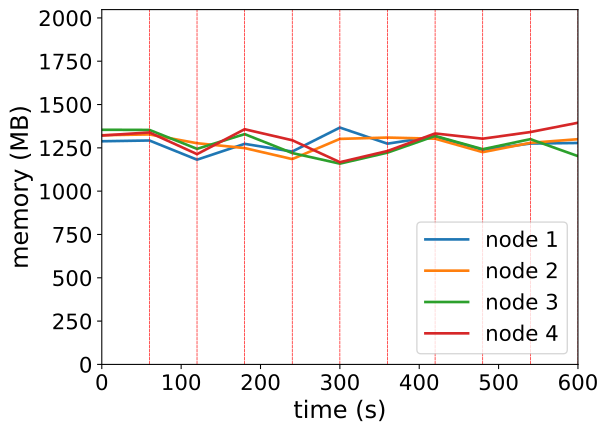

Values plotted in this chart, from the file beside it:
timestamp, ppgcc-m02_pod_amount, ppgcc-m02_memory, ppgcc-m02_cpu, ppgcc-m03_pod_amount, ppgcc-m03_memory, ppgcc-m03_cpu, ppgcc-m04_pod_amount, ppgcc-m04_memory, ppgcc-m04_cpu, ppgcc-m05_pod_amount, ppgcc-m05_memory, ppgcc-m05_cpu
0, 5, 1318944, 559968434, 5, 1354668, 660317495, 5, 1386900, 723769823, 5, 1352860, 643106923
60, 5, 1323564, 563804345, 5, 1359288, 600622035, 5, 1385976, 740810497, 5, 1371076, 633845746
120, 1, 1210044, 627883647, 1, 1307412, 637535129, 0, 1274040, 859558843, 0, 1242840, 631696462
180, 4, 1303632, 540361573, 4, 1278628, 699829969, 5, 1361116, 729121179, 5, 1390020, 760319138
240, 1, 1258092, 782710611, 3, 1213552, 534809933, 1, 1249312, 635363806, 2, 1324944, 769458814
300, 4, 1399860, 809176303, 4, 1333012, 776100599, 2, 1186744, 595440467, 4, 1195320, 511651598
360, 1, 1304688, 857206634, 1, 1340808, 837999558, 1, 1251820, 636447088, 4, 1261452, 454262678
420, 5, 1347720, 690590112, 5, 1334076, 642888895, 4, 1350424, 744420363, 4, 1365072, 583254860
480, 1, 1268240, 746217957, 3, 1254612, 725955223, 2, 1272016, 651214608, 0, 1334184, 583016040
540, 4, 1305596, 665385380, 3, 1309656, 694047021, 4, 1331416, 655372025, 4, 1373360, 713709639
600, 2, 1308764, 625836974, 2, 1331172, 681791500, 1, 1231096, 632374460, 3, 1428404, 744197029
